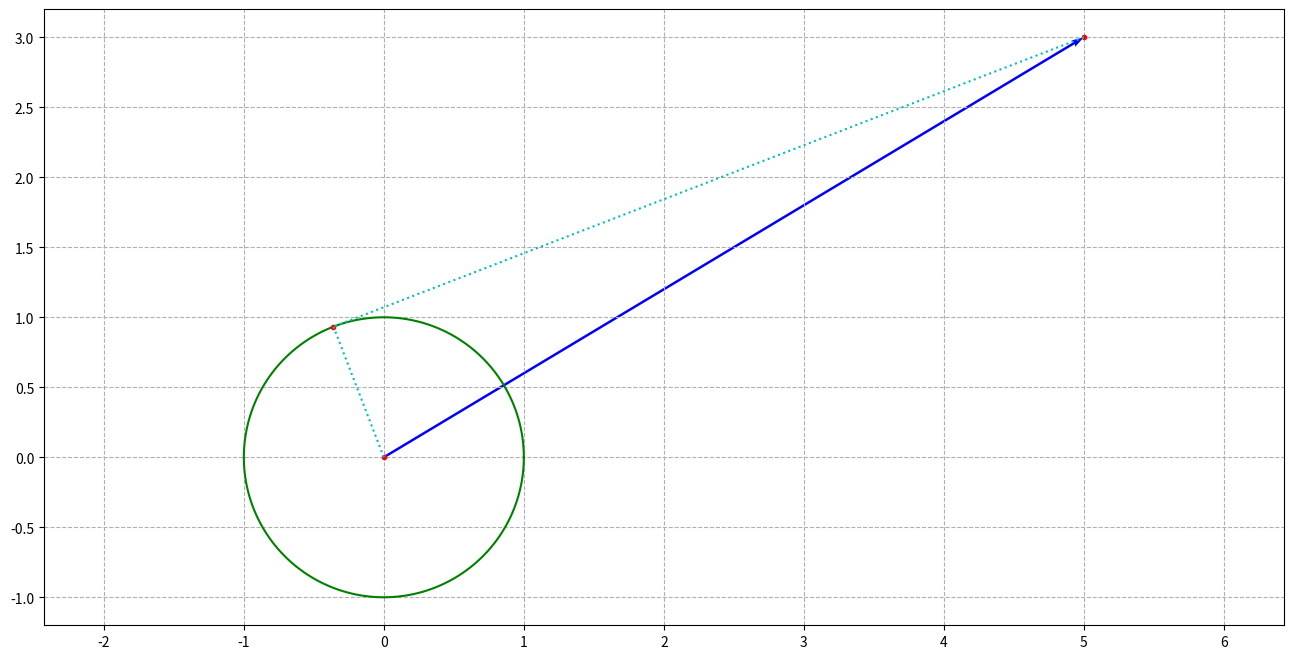

This chart was generated by the following Python code:
import numpy as np
import matplotlib.pyplot as plt

class Vector:
    def __init__(self,x,y):
        self.x = x
        self.y = y
    def length(self):
        return np.sqrt(self.x**2 + self.y**2)
    def normalize(self):
        x = self.x / self.length()
        y = self.y / self.length()
        return (x,y)

class Point:
    def __init__(self,x,y):
        self.x = x
        self.y = y
    def get_distance(self,p):
        v = Vector(0,0)
        v.x = (p.x - self.x)
        v.y = (p.y - self.y)
        return v

class Circle:
    def __init__(self,center_x,center_y,radius):
        self.cx = center_x
        self.cy = center_y
        self.r = radius
    def cal(self):
        theta = np.linspace(0, 2 * np.pi, 200)
        x = np.cos(theta) + self.cx
        y = np.sin(theta) + self.cy
        return (x,y)

def getPointOfTangency(center, p, radius, direction):
    v = center.get_distance(p)
    l = v.length()
    ret = Point(0, 0)
    if l > radius:
        d1 = radius**2 / l
        nx, ny = v.normalize()
        v1 = Vector(nx * d1, ny * d1)
        l1 = v1.length()
        l2 = np.sqrt(radius**2 - l1**2)
        d = direction / abs(direction)
        # matrix = [[  0, -d],
        #           [  d,  0]]
        n1x = ny * (-d)
        n1y = nx * d
        p1x = center.x + v1.x + n1x * l2
        p1y = center.y + v1.y + n1y * l2
        ret = Point(p1x, p1y)
        return ret
    else:
        return None

# Circle
center = Point(0,0)
r = 1
c = Circle(center.x,center.y,r)
x,y = c.cal()

# Point
p = Point(5,3)

# Vector from center to point
v = center.get_distance(p)

# 计算切点
pt = getPointOfTangency(center, p, r, 1)

if pt != None:
    # 绘图布局
    fig  = plt.figure(figsize=(16, 8), dpi=1920/16)
    ax = plt.subplot2grid((1,1),(0,0))
    ax.grid(ls="--")
    ax.axis('equal')

    # Plot circle
    ax.plot(x, y,
            label="circle",
            marker = '',
            linestyle="-",
            color='g')
    ax.plot(center.x, center.y,
            label="center",
            marker = '.',
            linestyle="-",
            color='r')

    ax.plot(p.x, p.y,
            label="p",
            marker = '.',
            linestyle="-",
            color='r')

    ax.plot(pt.x, pt.y,
            label="pt",
            marker = '.',
            linestyle="-",
            color='r')

    ax.plot((p.x,pt.x), (p.y,pt.y),
            label="",
            marker = '',
            linestyle=":",
            color='c')

    ax.plot((center.x,pt.x), (center.y,pt.y),
            label="",
            marker = '',
            linestyle=":",
            color='c')

    # Plot vector from center to point
    ax.quiver((center.x), (center.y), (v.x), (v.y),
              width = 0.002,
              angles='xy',
              scale_units='xy',
              scale=1,
              color='b')
    dirct = 1
    def on_press(event):
        global dirct
        p = Point(event.xdata, event.ydata)
        v = center.get_distance(p)
        pt = getPointOfTangency(center, p, r, dirct)
        if pt != None:
            ax.plot(p.x, p.y,
                    label="p",
                    marker = '.',
                    linestyle="-",
                    color='r')
            ax.plot(pt.x, pt.y,
                    label="pt",
                    marker = '.',
                    linestyle="-",
                    color='r')
            ax.plot((p.x,pt.x), (p.y,pt.y),
                    label="",
                    marker = '',
                    linestyle=":",
                    color='c')
            ax.plot((center.x,pt.x), (center.y,pt.y),
                    label="",
                    marker = '',
                    linestyle=":",
                    color='c')
            # Plot vector from center to point
            ax.quiver((center.x), (center.y), (v.x), (v.y),
                      width = 0.002,
                      angles='xy',
                      scale_units='xy',
                      scale=1,
                      color='b')
            plt.draw()
        else:
            print("Point inside the circle.")

    def on_key_press(event):
        global dirct
        if event.key == 'd':
            dirct *= -1

    fig.canvas.mpl_connect('button_press_event', on_press)
    fig.canvas.mpl_connect('key_press_event', on_key_press)
    plt.show()
else:
    print("Point inside the circle.")
